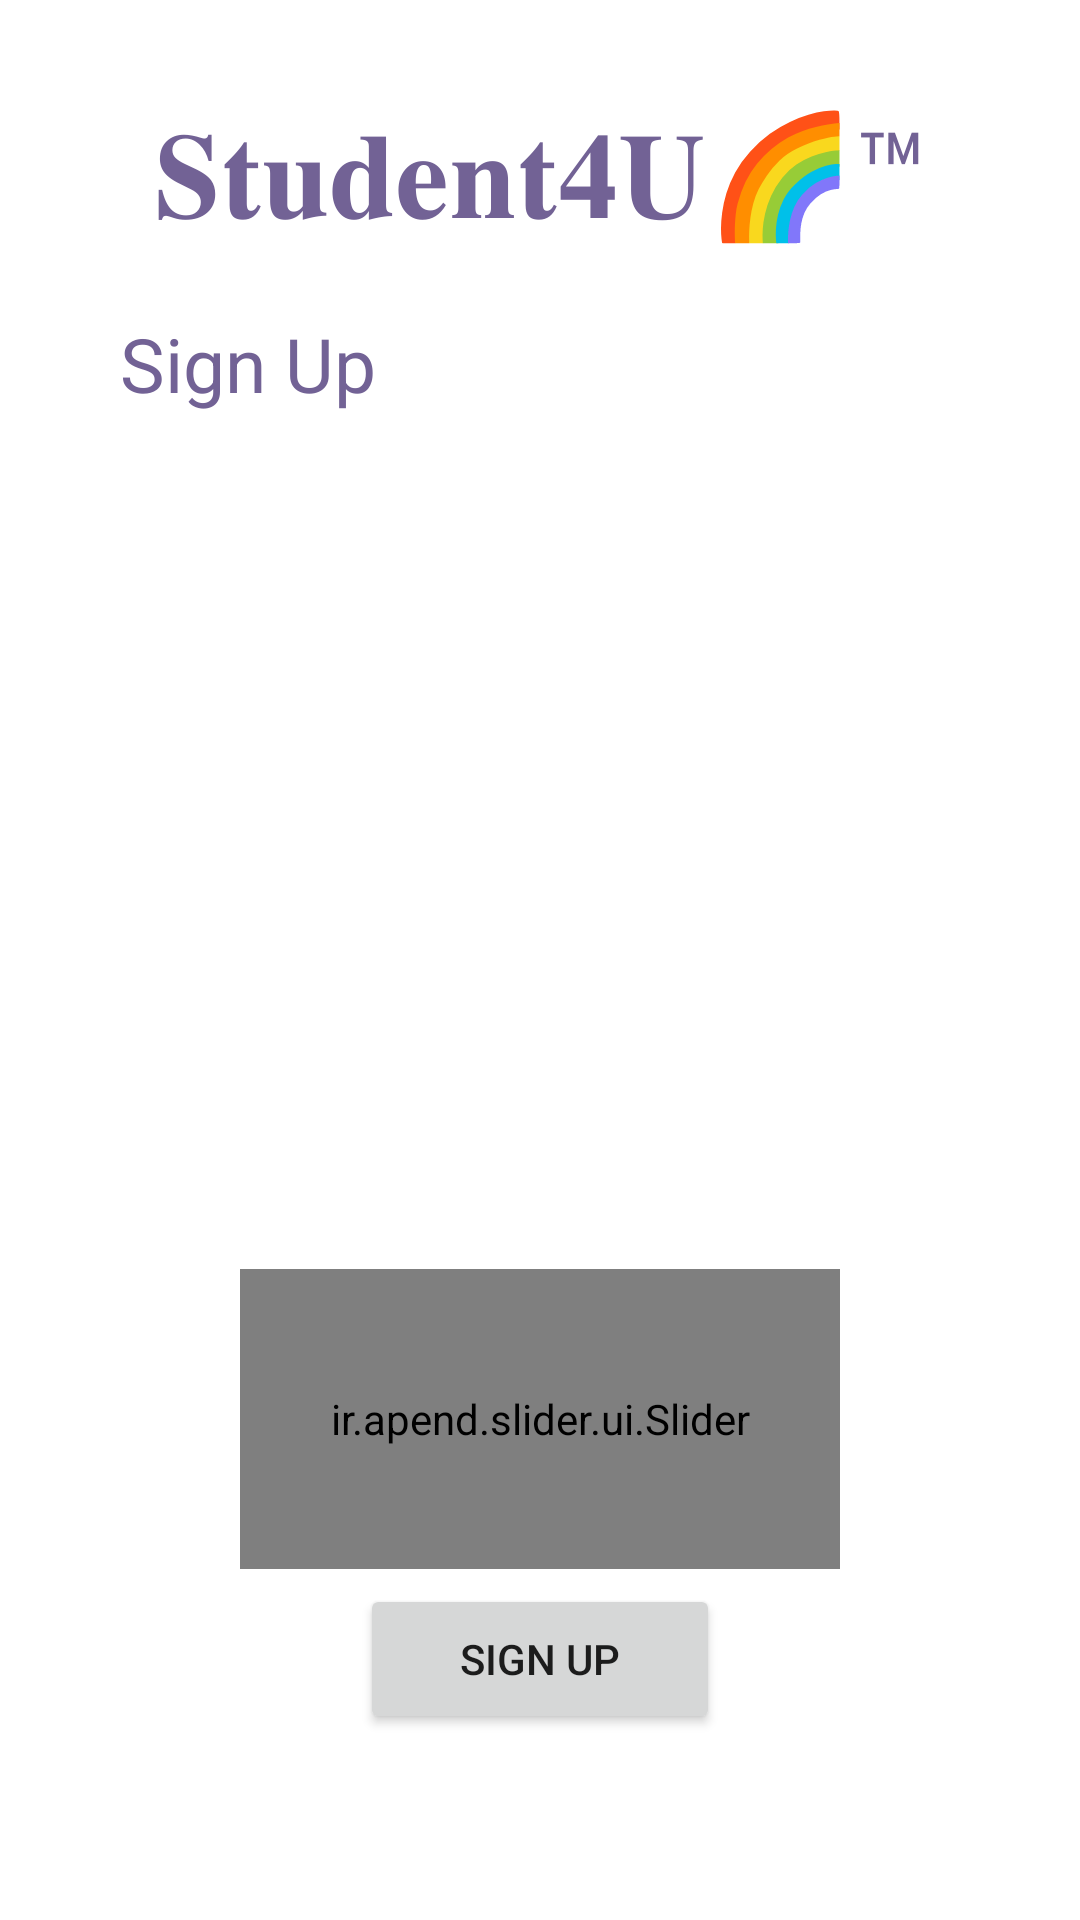

The Android layout XML behind this screen, and the referenced resources:
<!-- AndroidManifest.xml: application theme Theme.Integrative_20 -->
<!-- res/layout/signup_page.xml -->
<?xml version="1.0" encoding="utf-8"?>
<LinearLayout xmlns:android="http://schemas.android.com/apk/res/android"
    xmlns:tools="http://schemas.android.com/tools"
    android:layout_width="match_parent"
    android:layout_height="match_parent"
    xmlns:app="http://schemas.android.com/apk/res-auto"
    android:orientation="vertical"
    >

    <TextView
        android:layout_width="match_parent"
        android:layout_height="wrap_content"
        android:text="𝐒𝐭𝐮𝐝𝐞𝐧𝐭𝟒𝐔🌈™"
        android:textColor="#726295"
        android:textSize="40sp"
        android:gravity="center_horizontal"
        android:layout_marginTop="30dp"

        >
    </TextView>

    <TextView
        android:layout_width="match_parent"
        android:layout_height="wrap_content"
        android:text="Sign Up"
        android:textColor="#726295"
        android:textSize="25sp"
        android:layout_gravity="start"
        android:layout_marginStart="40dp"
        android:layout_marginTop="20dp"
        >
    </TextView>



    <FrameLayout
        android:layout_width="wrap_content"
        android:layout_height="wrap_content"
        android:layout_gravity="center"
        android:layout_marginTop="10dp"
        >

        <ImageView
            android:layout_width="350dp"
            android:layout_height="470dp"
            android:background="@drawable/curved_login_back"
            >


        </ImageView>

        <TextView
            android:layout_width="match_parent"
            android:layout_height="match_parent"
            android:layout_marginStart="25dp"
            android:layout_marginTop="50dp"
            android:text="Username:"
            android:textColor="@color/white"
            android:textSize="25sp">

        </TextView>

        <EditText
            android:id="@+id/TXT_username"
            android:layout_width="300dp"
            android:layout_height="45dp"
            android:text=""
            android:textSize="24sp"
            android:background="#6FFFFFFF"
            android:layout_gravity="center_horizontal"
            android:layout_marginTop="85dp"/>

        <EditText
            android:id="@+id/TXT_email"
            android:layout_width="300dp"
            android:layout_height="45dp"
            android:text=""
            android:textSize="24sp"
            android:background="#6FFFFFFF"
            android:layout_gravity="center_horizontal"
            android:layout_marginTop="185dp"/>


<TextView
    android:layout_width="wrap_content"
    android:layout_height="wrap_content"
    android:layout_marginTop="250dp"
    android:layout_marginStart="25dp"
    android:text="Please choose an avatar:"
    android:textColor="@color/white"
    >

</TextView>
       <ir.apend.slider.ui.Slider
           android:id="@+id/img_slider"
           android:layout_marginTop="275dp"
           android:layout_width="200dp"
           android:layout_height="100dp"
           android:layout_gravity="center_horizontal"
           app:animateIndicators="true"
           app:defaultIndicators="circle"
           app:intervalSecond="5"
           app:loopSlides="true"
           >

       </ir.apend.slider.ui.Slider>

            <TextView
                android:layout_width="match_parent"
                android:layout_height="match_parent"
                android:layout_marginStart="25dp"
                android:layout_marginTop="150dp"
                android:text="Email:"
                android:textColor="@color/white"
                android:textSize="25sp">

            </TextView>


        <Button
            android:id="@+id/BTN_signup"
            android:layout_width="120dp"
            android:layout_height="50dp"
            android:layout_gravity="center"
            android:layout_marginTop="170dp"
            android:text="Sign Up"
            >

        </Button>

    </FrameLayout>


</LinearLayout>
<!-- resources referenced by this layout -->
<resources>
  <color name="white">#FFFFFFFF</color>
  <style name="Theme.Integrative_20" parent="Theme.MaterialComponents.DayNight.NoActionBar">
          
          <item name="colorPrimary">#9785AE</item>
          <item name="colorPrimaryVariant">#9785AE</item>
          <item name="colorOnPrimary">@color/white</item>
          
          <item name="colorSecondary">@color/teal_200</item>
          <item name="colorSecondaryVariant">@color/teal_700</item>
          <item name="colorOnSecondary">@color/black</item>
          
          <item name="android:statusBarColor">?attr/colorPrimaryVariant</item>
          
      </style>
  <color name="teal_200">#FF03DAC5</color>
  <color name="teal_700">#FF018786</color>
  <color name="black">#FF000000</color>
</resources>
